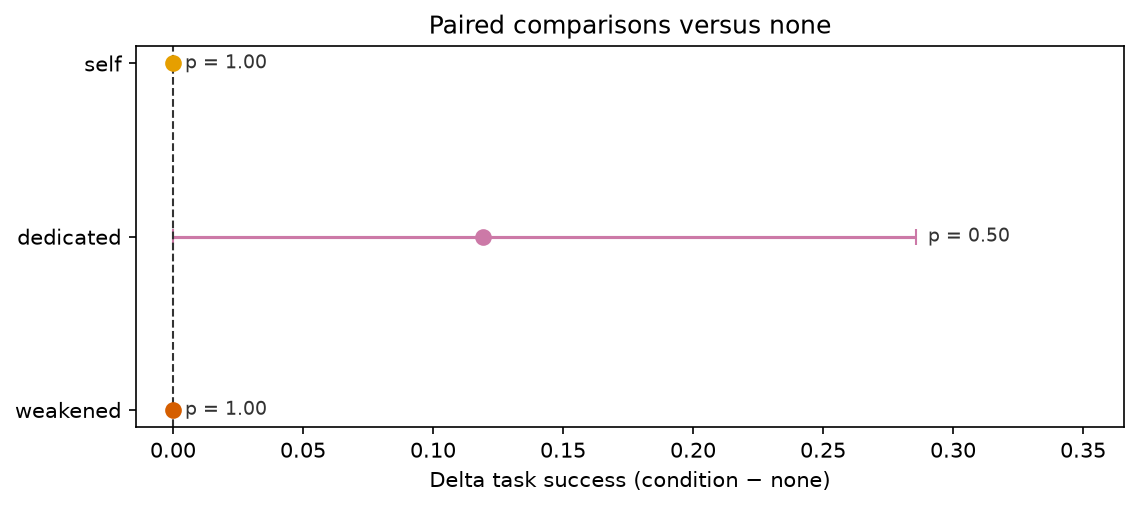

Values plotted in this chart, from the file beside it:
model, condition_a, condition_b, n_tasks, n_pairs, n_dropped, n_draft_mismatch, success_a, success_b, delta, delta_ci_low, delta_ci_high, a_only_correct, b_only_correct, task_a_better, task_b_better, sign_test_p, sign_test_p_holm, note
gemini-3.6-flash, none, dedicated, 14, 42, 0, 0, 0.8571, 0.9762, 0.119, 0.0, 0.2857, 0, 5, 0, 2, 0.5, 1.0, 
gemini-3.6-flash, none, self, 14, 42, 0, 0, 0.8571, 0.8571, 0.0, 0.0, 0.0, 0, 0, 0, 0, 1.0, 1.0, 
gemini-3.6-flash, none, weakened, 14, 42, 0, 0, 0.8571, 0.8571, 0.0, 0.0, 0.0, 0, 0, 0, 0, 1.0, 1.0, 
